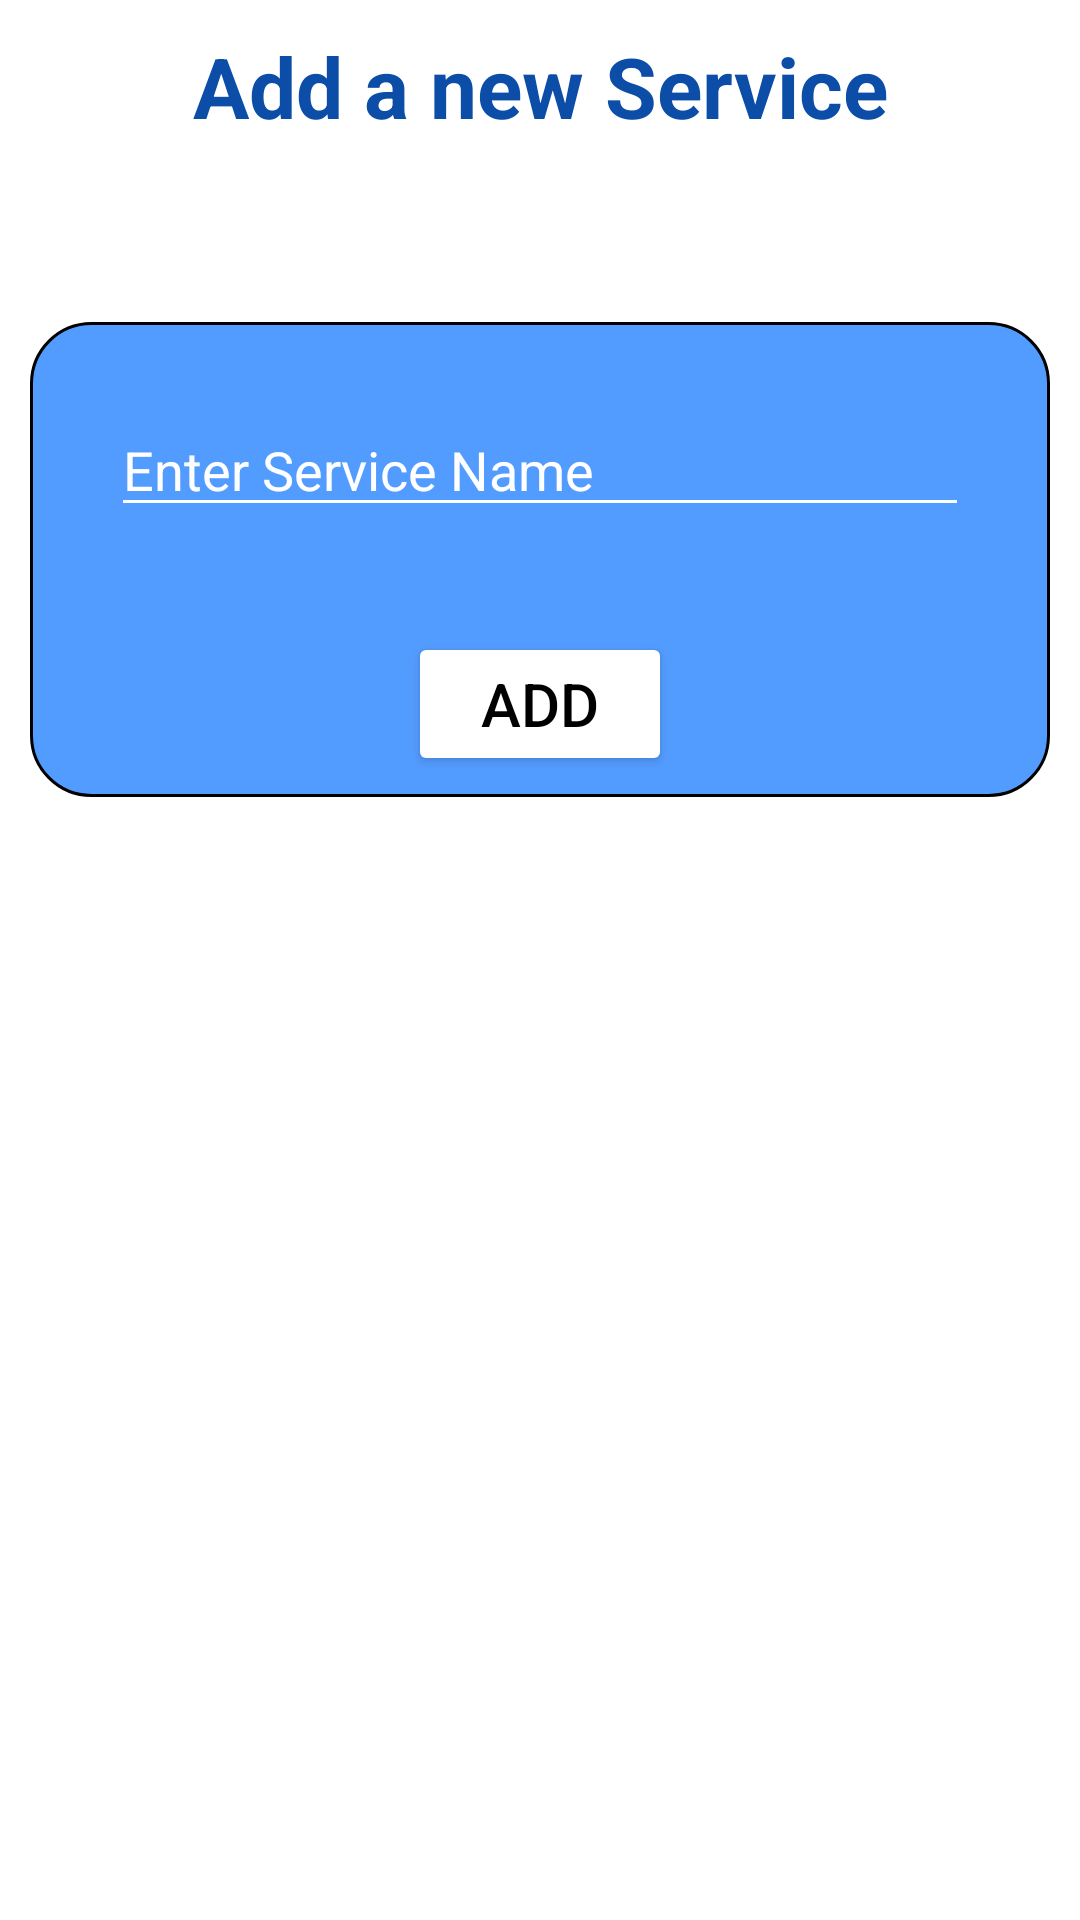

Layout XML and referenced resources for this Android screen:
<!-- AndroidManifest.xml: application theme Theme.DentalClinicApp -->
<!-- res/layout/activity_add_service.xml -->
<?xml version="1.0" encoding="utf-8"?>
<LinearLayout xmlns:android="http://schemas.android.com/apk/res/android"
    xmlns:app="http://schemas.android.com/apk/res-auto"
    xmlns:tools="http://schemas.android.com/tools"
    android:layout_width="match_parent"
    android:layout_height="match_parent"
    tools:context=".AddServiceActivity"
    android:orientation="vertical">

    <TextView
        android:layout_width="match_parent"
        android:layout_height="wrap_content"
        android:text="Add a new Service"
        android:layout_marginTop="10sp"
        android:textAlignment="center"
        android:gravity="center"
        android:textSize="28sp"
        android:textStyle="bold"
        android:layout_marginBottom="50sp"
        android:textColor="@color/purple_700"/>
    <LinearLayout
        android:layout_width="match_parent"
        android:layout_height="wrap_content"
        android:orientation="vertical"
        android:layout_margin="10sp"
        android:padding="7sp"
        android:background="@drawable/appointment_card_layout">
        <EditText
            android:layout_width="match_parent"
            android:layout_height="wrap_content"
            android:id="@+id/edt_service_name"
            android:layout_margin="20sp"
            android:backgroundTint="@color/white"
            android:textColor="@color/white"
            android:textSize="18sp"
            android:textColorHint="@color/white"
            android:hint="Enter Service Name"
            />
        <Button
            android:layout_width="wrap_content"
            android:layout_height="wrap_content"
            android:layout_gravity="center"
            android:layout_marginTop="15sp"
            android:text="Add"
            android:onClick="insert"
            android:backgroundTint="@color/white"
            android:textColor="@color/black"
            android:textSize="20sp"
            />
    </LinearLayout>

</LinearLayout>
<!-- resources referenced by this layout -->
<resources>
  <color name="black">#FF000000</color>
  <color name="purple_700">#0B4DA7</color>
  <color name="white">#FFFFFFFF</color>
  <!-- drawable appointment_card_layout (drawable) -->
  <?xml version="1.0" encoding="utf-8"?>
  <shape xmlns:android="http://schemas.android.com/apk/res/android"
      android:shape="rectangle">
      <solid
          android:color="@color/col1"
          />
      <stroke
          android:width="1sp"
          android:color="@color/black"/>
      <corners
          android:radius="20sp"/>
  </shape>
  <style name="Theme.DentalClinicApp" parent="Theme.MaterialComponents.DayNight.DarkActionBar">
          
          <item name="colorPrimary">@color/purple_500</item>
          <item name="colorPrimaryVariant">@color/purple_700</item>
          <item name="colorOnPrimary">@color/white</item>
          
          <item name="colorSecondary">@color/teal_200</item>
          <item name="colorSecondaryVariant">@color/teal_700</item>
          <item name="colorOnSecondary">@color/black</item>
          
          <item name="android:statusBarColor" tools:targetApi="l">?attr/colorPrimaryVariant</item>
          
      </style>
  <color name="col1">#539CFF</color>
  <color name="purple_500">#4A93F7</color>
  <color name="teal_200">#FF03DAC5</color>
  <color name="teal_700">#FF018786</color>
</resources>
